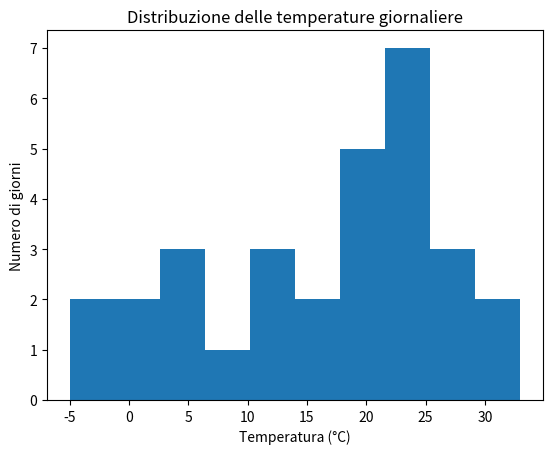

The matplotlib source for this figure:
import random

import matplotlib.pyplot as plt
import pandas as pd

# inizializzo lista vuota per poter mettere temperature
temperature = []

# inserisco 30 temperature nella lista
for i in range(30):
    temp = random.randint(-5, 35)
    temperature.append(temp)

print(temperature)

# creo un dataframe con la lista temperature
df = pd.DataFrame({"temperature": temperature})

print(df)

# massimo e minimo presi dal dataframe
max_temp = df["temperature"].max()
min_temp = df["temperature"].min()

print("Temperatura massima:", max_temp)
print("Temperatura minima:", min_temp)

# media e mediana
avg_temp = df["temperature"].mean()
med_temp = df["temperature"].median()

print("Temperatura media:", avg_temp)
print("Mediana delle temperature:", med_temp)

# creazione grafico istogramma
plt.hist(df["temperature"])
plt.title("Distribuzione delle temperature giornaliere")
plt.xlabel("Temperatura (°C)")
plt.ylabel("Numero di giorni")

plt.show()
